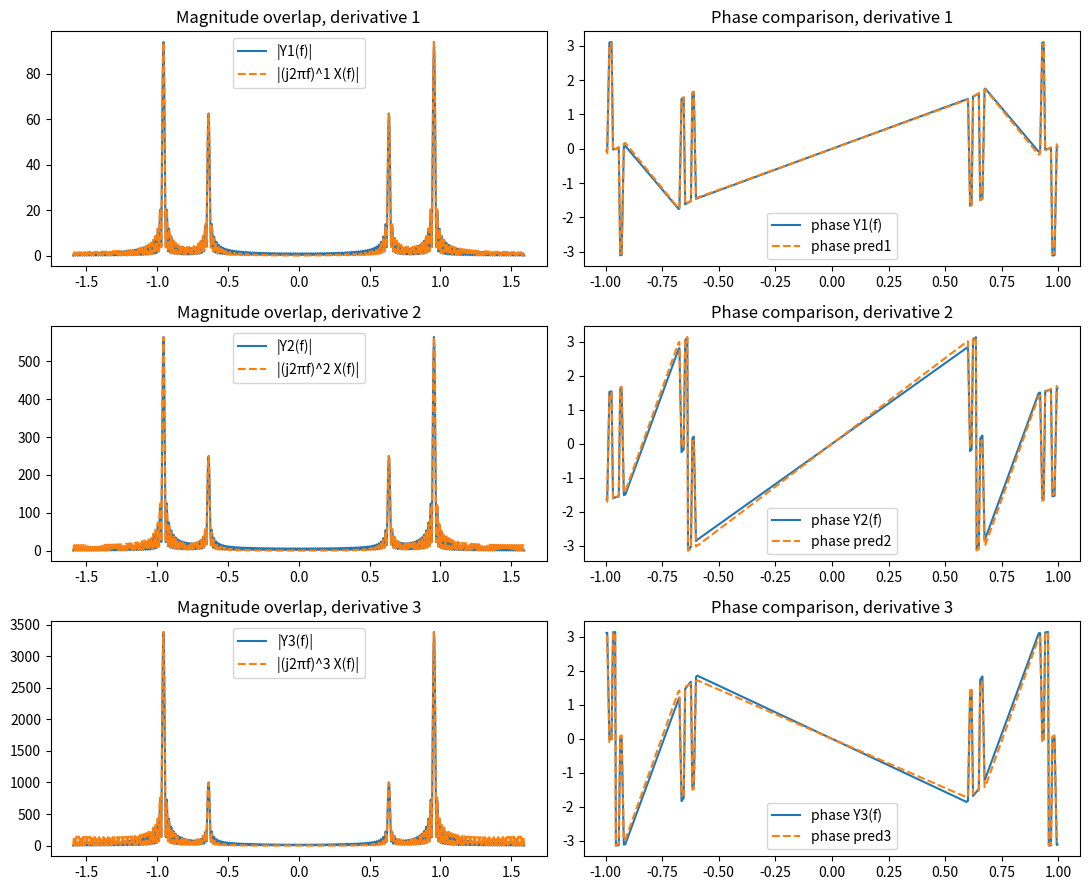

Reproduce this figure in Python.
import numpy as np
import matplotlib.pyplot as plt


class Signal:
    def __init__(self, t, values, name):
        self.t = t
        self.values = values
        self.name = name

class SignalGenerator:
    def __init__(self, t):
        self.t = t

    def x(self):
        values = 0.5*np.cos(4*self.t) + 0.5*np.sin(6*self.t)
        return Signal(self.t, values, "x(t)")

    def y1(self):
        values = -2*np.sin(4*self.t) + 3*np.cos(6*self.t)
        return Signal(self.t, values, "y1(t)")

    def y2(self):
        values = -8*np.cos(4*self.t) - 18*np.sin(6*self.t)
        return Signal(self.t, values, "y2(t)")

    def y3(self):
        values = 32*np.sin(4*self.t) - 108*np.cos(6*self.t)
        return Signal(self.t, values, "y3(t)")


class CFTAnalyzer:
    """Continuous Fourier Transform by trapezoid rule (no np.fft)."""

    def __init__(self, signal):
        self.signal = signal

    def transform(self, f_axis):
        # X(f) = integral x(t) * exp(-j*2*pi*f*t) dt
        t = self.signal.t
        x = self.signal.values
        X = np.zeros(len(f_axis), dtype=complex)
        for i, f in enumerate(f_axis):
            integrand = x * np.exp(-1j * 2 * np.pi * f * t)
            X[i] = np.trapezoid(integrand, t)

        return X
        # return np.array( [np.trapezoid(-1j * 2 * np.pi * f * t * x, t)
        #                     for f in f_axis] )


def wrap(angle):
    # bring a phase difference into [-pi, pi), removing the 2*pi ambiguity
    return (angle + np.pi) % (2 * np.pi) - np.pi


if __name__ == "__main__":
    # fundamental frequency (parentheses matter!)
    omega_0 = np.gcd(4, 6)
    f_0 = omega_0 / (2 * np.pi)
    T_0 = 1 / f_0

    # time axis: fine resolution, window = exact integer number of periods
    fs = 200
    T = 20 * T_0
    t = np.linspace(-T/2, T/2, int(fs * T) + 1)

    gen = SignalGenerator(t)
    x = gen.x()
    derivatives = [gen.y1(), gen.y2(), gen.y3()]

    # frequency axis, wide enough to hold both peaks (at 2*f_0 and 3*f_0)
    f_max = 5 * f_0
    f_axis = np.linspace(-f_max, f_max, 1000)

    X_f = CFTAnalyzer(x).transform(f_axis)
    jw = 1j * 2 * np.pi * f_axis

    # only trust phase where the magnitude is actually meaningful
    mask = np.abs(X_f) > 0.1 * np.abs(X_f).max()

    fig, axes = plt.subplots(3, 2, figsize=(11, 9))
    for n in (1, 2, 3):
        Y_f = CFTAnalyzer(derivatives[n-1]).transform(f_axis)
        pred = (jw ** n) * X_f          # theory: F{d^n x/dt^n} = (j2*pi*f)^n X(f)

        mag_mse = np.mean((np.abs(Y_f) - np.abs(pred)) ** 2)
        rel_mse = mag_mse / np.mean(np.abs(Y_f) ** 2)       # scale-free version
        phase_mse = np.mean(wrap(np.angle(Y_f[mask]) - np.angle(pred[mask])) ** 2)
        print(f"Derivative {n}: magnitude MSE = {mag_mse:.4e} "
              f"(relative {rel_mse:.4e}), phase MSE (near peaks) = {phase_mse:.4e}")

        row = n - 1
        axes[row,0].plot(f_axis, np.abs(Y_f), label=f'|Y{n}(f)|')
        axes[row,0].plot(f_axis, np.abs(pred), '--', label=f'|(j2πf)^{n} X(f)|')
        axes[row,0].legend(); axes[row,0].set_title(f'Magnitude overlap, derivative {n}')
        axes[row,1].plot(f_axis[mask], np.angle(Y_f[mask]), label=f'phase Y{n}(f)')
        axes[row,1].plot(f_axis[mask], np.angle(pred[mask]), '--', label=f'phase pred{n}')
        axes[row,1].legend(); axes[row,1].set_title(f'Phase comparison, derivative {n}')


    plt.tight_layout()
    plt.show()
